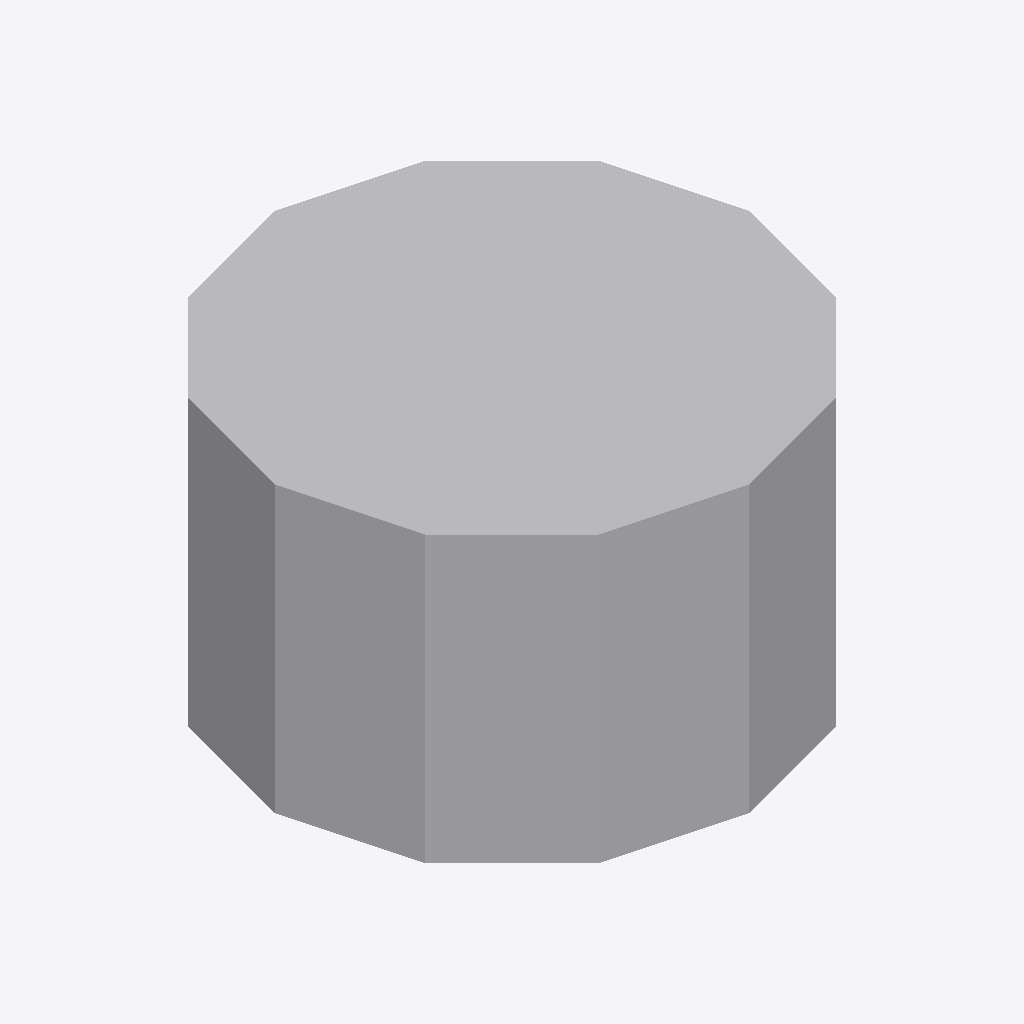
Isometric view of an IFC building model (IFC-SPF (STEP), schema IFC2X3, length unit millimetre), seen from the south-west, elements coloured by IFC class: 1 other element (light grey).
Extent 0.500 m × 0.500 m × 0.300 m (x, y, z). Elements (1): 1 IfcProxy.

HEADER;
FILE_DESCRIPTION(('ViewDefinition [CoordinationView]'),'2;1');
FILE_NAME('/home/giovanni/IdeaProjects/ifc/ifc-out/geometries/faceset.ifc','2020-10-08T19:34:39',(''),('Antea S.r.l.'),'IFC.JAVA 0.0.1-SNAPSHOT','Antea IFC Export 0.0.1-SNAPSHOT','');
FILE_SCHEMA(('IFC2X3'));
ENDSEC;
DATA;
#15=IFCPROJECT('0IYQHIRUnEwR4jacZEN_x5',#6,'Unnamed',$,$,$,$,(#9),#14);
#16=IFCSITE('1X45A46avBDRQVIYP$q5BQ',#6,$,$,$,$,$,$,.COMPLEX.,$,$,$,$,$);
#167=IFCPROXY('3Sd4H1pgT9i8YPFmkBvNNb',#6,'FaceSet','null',$,#18,#166,.PRODUCT.,$);
ENDSEC;
